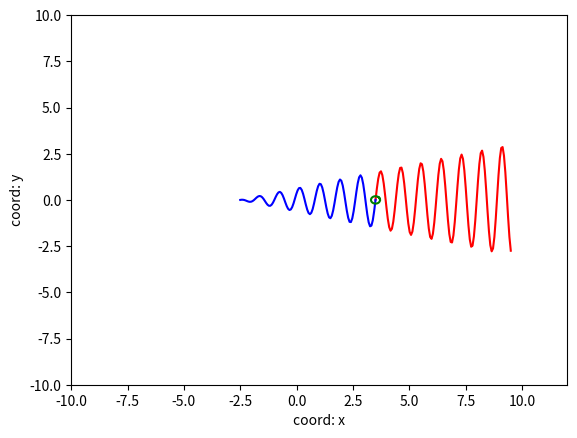

Recreate this plot in Python.
import numpy as np
import matplotlib.pyplot as plt
from matplotlib.animation import FuncAnimation

# определяем функции для рисования синей и красной волн
def drawing1(A, f, x0):
    t = np.linspace(0, 6, 100)
    y = A * np.sin(f * t)
    x = x0 + t 
    return x, y

def drawing2(A, f, x0):
    t = np.linspace(0, 6, 100)
    y = A * np.sin(f * t)
    x = x0 + -t
    return x, y

def circle(f, x0):
    R = 0.2
    x = x0 + R * np.cos(f)
    y = R * np.sin(f)
    return x, y

# как сделать так, чтобы частота волн менялась со временем (я моделирую эффект Доплера)
def animate(phi):
    sin1.set_data(drawing1(A=np.linspace(1.5, 3, 100), f=phi, x0=phi * 0.5))
    sin2.set_data(drawing2(A=np.linspace(1.5, 0, 100), f=-phi, x0=phi * 0.5))
    point.set_data(circle(x0=phi * 0.5, f=np.linspace(0, 7, 90)))

# создаем фигуру и оси
fig, ax = plt.subplots()


sin1, = plt.plot([], [], '-', color='r')
sin2, = plt.plot([], [], '-', color='b')
point, = plt.plot([], [], '-', color='green')

plt.xlabel('coord: x')
plt.ylabel('coord: y')
# устанавливаем пределы осей
edge = 12
ax.set_xlim(-10, edge)
ax.set_ylim(-10, 10)

# сохраняем анимацию в файл GIF
ani = FuncAnimation(fig, animate, frames=np.linspace(0, 7, 90), interval=100)
ani.save('project.gif')
